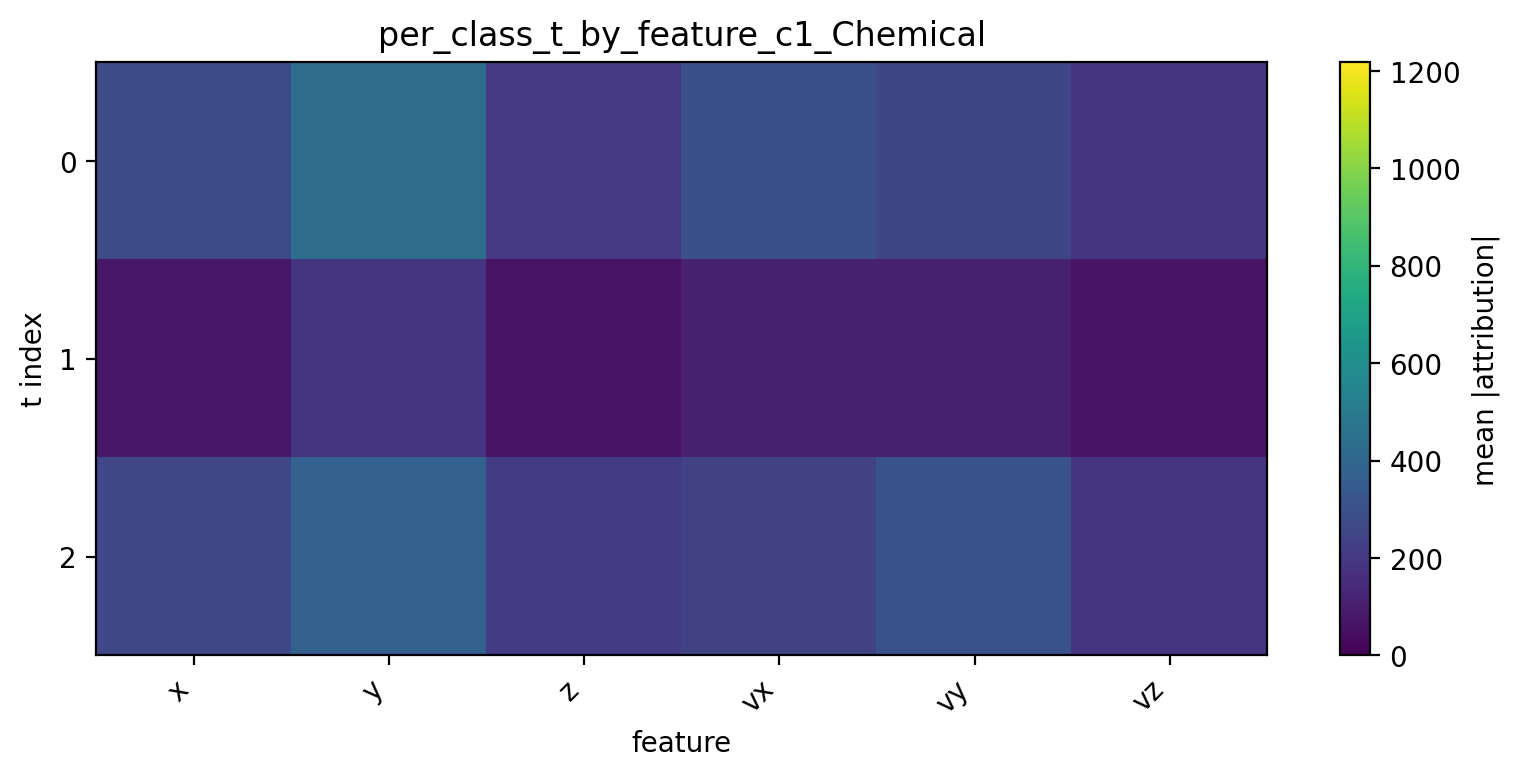

The table this chart was drawn from, first rows:
t, x, y, z, vx, vy, vz
0, 281, 436.9, 204.4, 297.2, 252.5, 194.3
1, 77.12, 181.6, 63.91, 110.3, 105.9, 65.52
2, 259.1, 384.2, 213.3, 240.5, 305, 188.8
